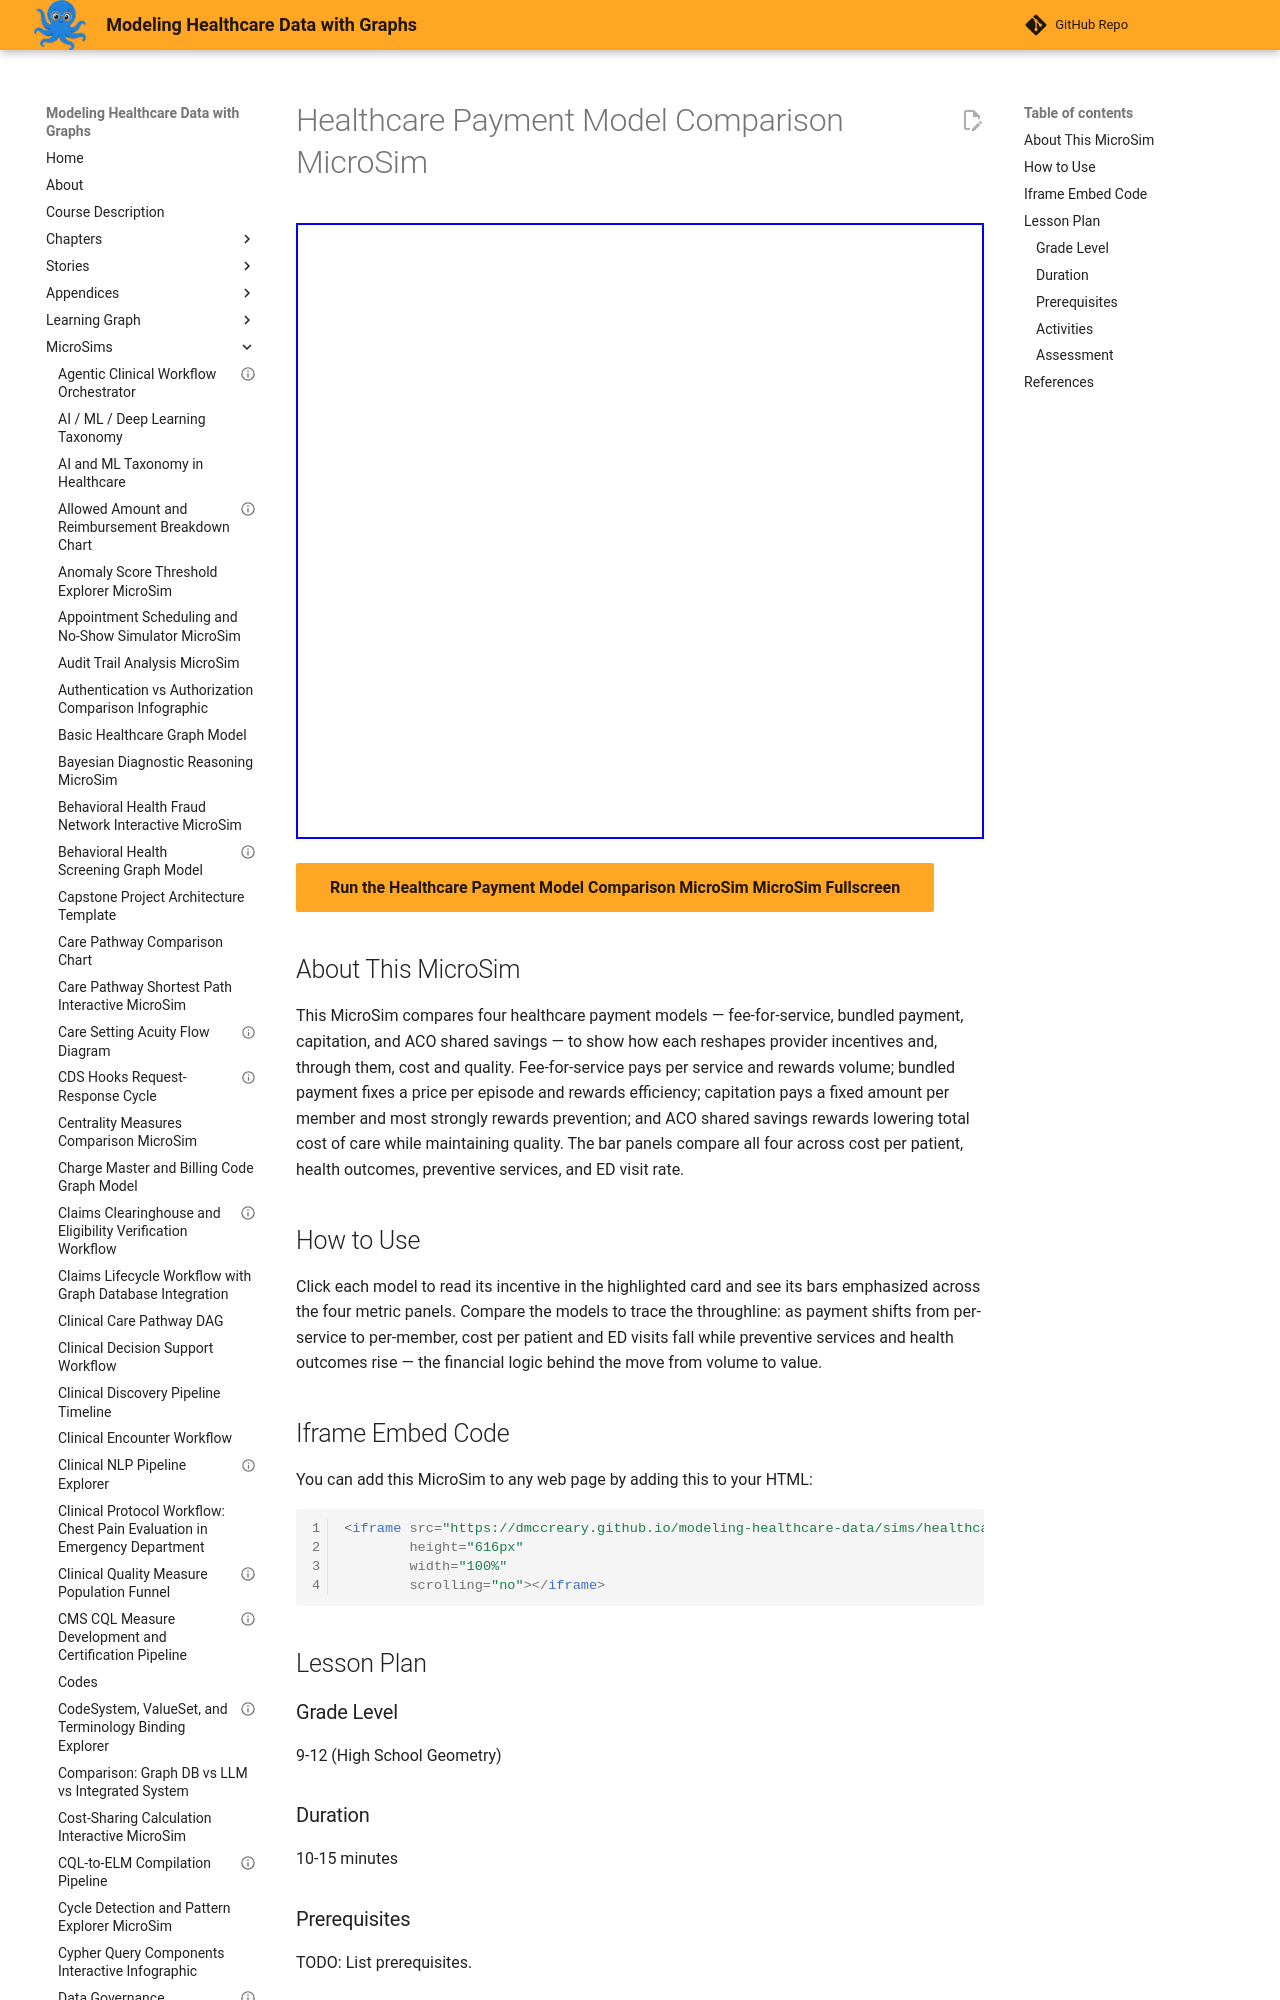

repository: dmccreary/modeling-healthcare-data · page: sims/healthcare-payment-model-comparison-microsim/index.html · generator: mkdocs

---
title: "Healthcare Payment Model Comparison MicroSim"
description: "Interactive p5.js MicroSim for healthcare payment model comparison microsim."
image: /sims/healthcare-payment-model-comparison-microsim/healthcare-payment-model-comparison-microsim.png
og:image: /sims/healthcare-payment-model-comparison-microsim/healthcare-payment-model-comparison-microsim.png
twitter:image: /sims/healthcare-payment-model-comparison-microsim/healthcare-payment-model-comparison-microsim.png
social:
   cards: false
quality_score: 70
---
